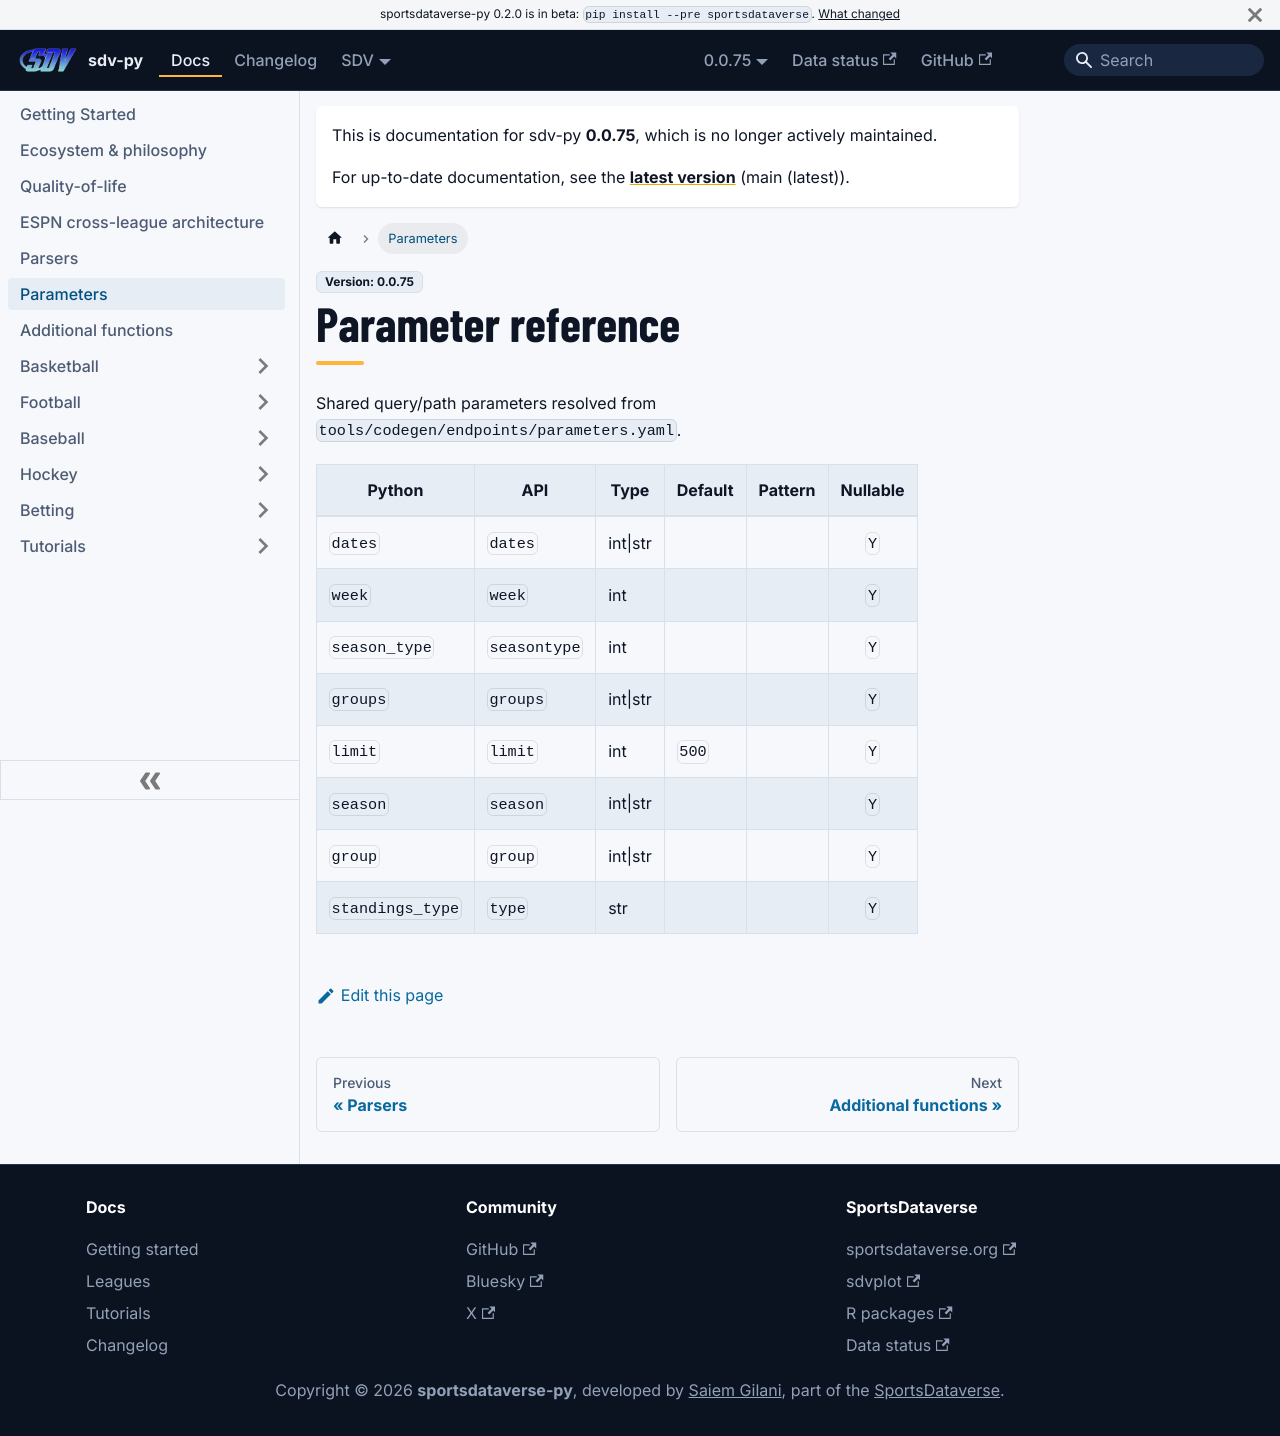

repository: sportsdataverse/sportsdataverse-py · page: docs/0.0.75/reference/parameters/index.html · generator: docusaurus

---
title: Parameters
sidebar_label: Parameters
description: "Parameter reference for sdv-py endpoint functions."
---
# Parameter reference

Shared query/path parameters resolved from `tools/codegen/endpoints/parameters.yaml`.

| Python | API | Type | Default | Pattern | Nullable |
|---|---|---|---|---|:---:|
| `dates` | `dates` | int\|str |  |  | `Y` |
| `week` | `week` | int |  |  | `Y` |
| `season_type` | `seasontype` | int |  |  | `Y` |
| `groups` | `groups` | int\|str |  |  | `Y` |
| `limit` | `limit` | int | `500` |  | `Y` |
| `season` | `season` | int\|str |  |  | `Y` |
| `group` | `group` | int\|str |  |  | `Y` |
| `standings_type` | `type` | str |  |  | `Y` |
